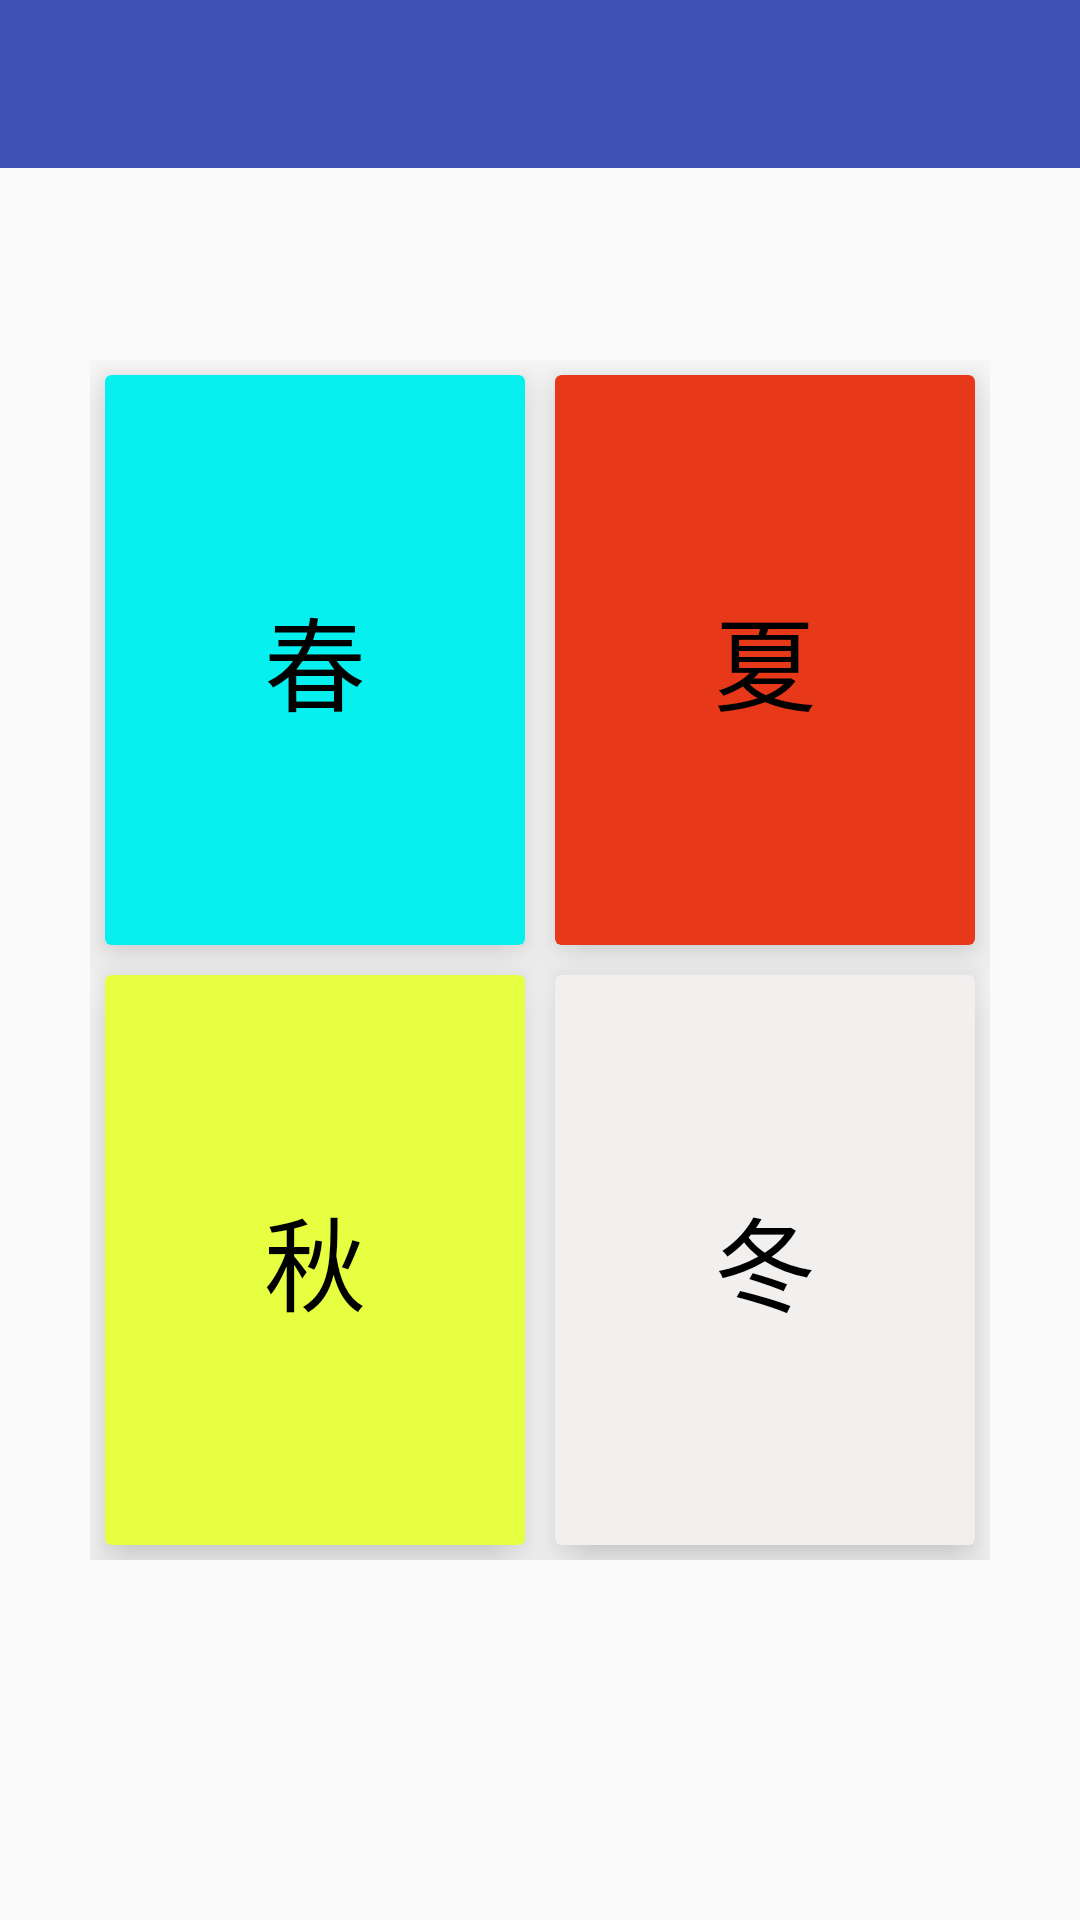

The Android layout XML behind this screen, and the referenced resources:
<!-- AndroidManifest.xml: activity theme AppTheme.NoActionBar -->
<!-- res/layout/activity_season.xml -->
<?xml version="1.0" encoding="utf-8"?>
<RelativeLayout xmlns:android="http://schemas.android.com/apk/res/android"
    xmlns:app="http://schemas.android.com/apk/res-auto"
    android:layout_width="match_parent"
    android:layout_height="match_parent">

    <android.support.design.widget.AppBarLayout
        android:layout_width="match_parent"
        android:layout_height="wrap_content"
        android:theme="@style/AppTheme.AppBarOverlay">
        <android.support.v7.widget.Toolbar
            android:id="@+id/toolbar"
            android:layout_width="match_parent"
            android:layout_height="wrap_content"
            android:minHeight="?attr/actionBarSize"
            android:background="?attr/colorPrimary"
            android:fitsSystemWindows="true"
            app:theme="@style/ThemeOverlay.AppCompat.ActionBar">

        </android.support.v7.widget.Toolbar>
    </android.support.design.widget.AppBarLayout>

    <GridLayout
        android:layout_width="300dp"
        android:layout_height="400dp"
        android:layout_centerInParent="true"
        android:orientation="horizontal"
        android:columnCount="2"
        android:rowCount="2"
        android:alignmentMode="alignMargins">

        <android.support.v7.widget.CardView
            android:layout_width="140dp"
            android:layout_height="190dp"
            android:layout_margin="5dp"
            app:cardBackgroundColor="@color/colorSpring"
            app:cardElevation="10dp"
            android:layout_gravity="center">
            <TextView
                android:layout_width="wrap_content"
                android:layout_height="wrap_content"
                android:layout_gravity="center"
                android:textColor="@android:color/black"
                android:textSize="@dimen/text_size_100"
                android:text="春"/>
        </android.support.v7.widget.CardView>

        <android.support.v7.widget.CardView
            android:layout_width="140dp"
            android:layout_height="190dp"
            android:layout_margin="5dp"
            app:cardBackgroundColor="@color/colorSummer"
            app:cardElevation="10dp"
            android:layout_gravity="center">
            <TextView
                android:layout_width="wrap_content"
                android:layout_height="wrap_content"
                android:layout_gravity="center"
                android:textColor="@android:color/black"
                android:textSize="@dimen/text_size_100"
                android:text="夏"/>
        </android.support.v7.widget.CardView>

        <android.support.v7.widget.CardView
            android:layout_width="140dp"
            android:layout_height="190dp"
            android:layout_margin="5dp"
            app:cardBackgroundColor="@color/colorAutumn"
            app:cardElevation="10dp"
            android:layout_gravity="center">
            <TextView
                android:layout_width="wrap_content"
                android:layout_height="wrap_content"
                android:layout_gravity="center"
                android:textColor="@android:color/black"
                android:textSize="@dimen/text_size_100"
                android:text="秋"/>
        </android.support.v7.widget.CardView>

        <android.support.v7.widget.CardView
            android:layout_width="140dp"
            android:layout_height="190dp"
            android:layout_margin="5dp"
            app:cardBackgroundColor="@color/colorWinter"
            app:cardElevation="10dp"
            android:layout_gravity="center">
            <TextView
                android:layout_width="wrap_content"
                android:layout_height="wrap_content"
                android:layout_gravity="center"
                android:textColor="@android:color/black"
                android:textSize="@dimen/text_size_100"
                android:text="冬"/>
        </android.support.v7.widget.CardView>

    </GridLayout>


</RelativeLayout>
<!-- resources referenced by this layout -->
<resources>
  <color name="colorAutumn">#e6ff40</color>
  <color name="colorSpring">#07f0f0</color>
  <color name="colorSummer">#e73819</color>
  <color name="colorWinter">#f2efef</color>
  <dimen name="text_size_100">34sp</dimen>
  <style name="AppTheme.AppBarOverlay" parent="ThemeOverlay.AppCompat.Dark.ActionBar" />
  <style name="AppTheme.NoActionBar">
          <item name="windowActionBar">false</item>
          <item name="windowNoTitle">true</item>
          <item name="android:windowTranslucentStatus">true</item>
          <item name="android:windowTranslucentNavigation">true</item>
      </style>
</resources>
